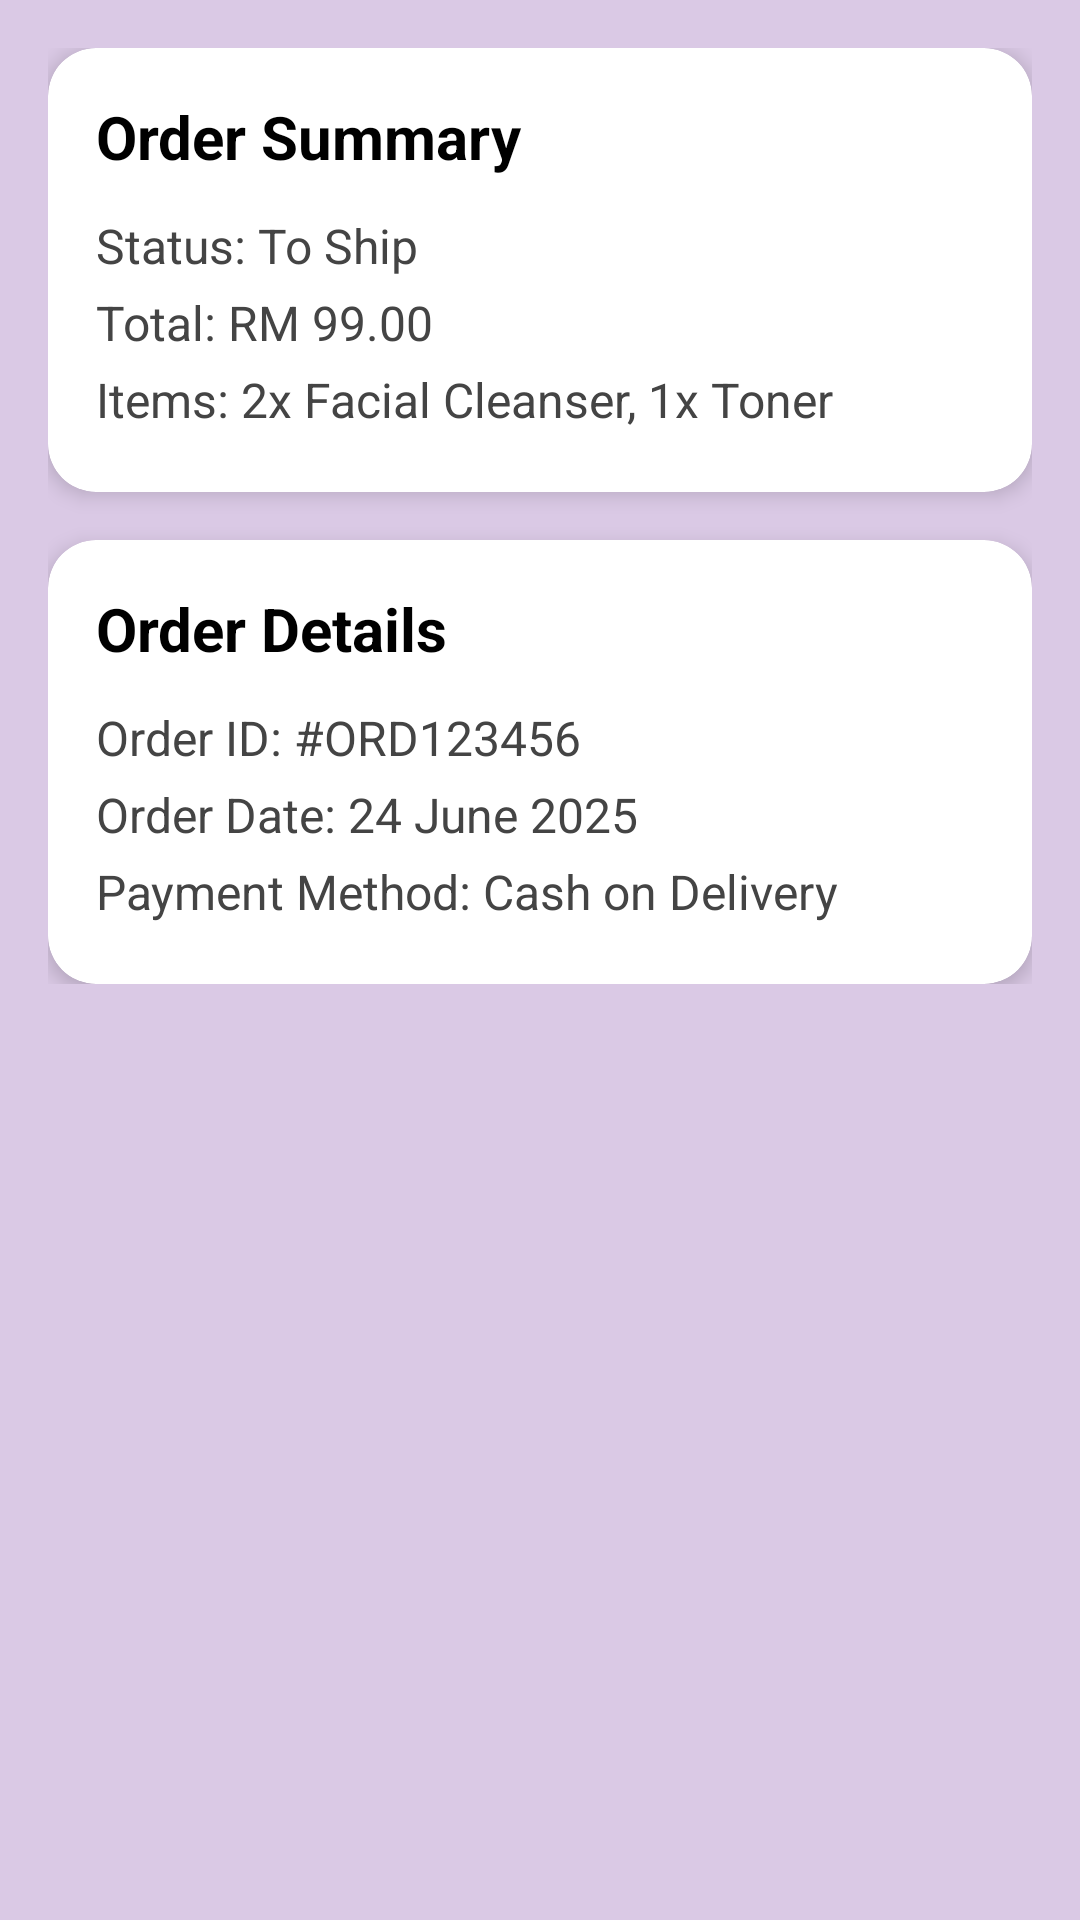

Layout XML and referenced resources for this Android screen:
<!-- AndroidManifest.xml: application theme Theme.GlowGuide -->
<!-- res/layout/activity_order_detail.xml -->
<?xml version="1.0" encoding="utf-8"?>
<ScrollView xmlns:android="http://schemas.android.com/apk/res/android"
    xmlns:app="http://schemas.android.com/apk/res-auto"
    android:layout_width="match_parent"
    android:layout_height="match_parent"
    android:padding="16dp"
    android:background="@color/colorBackground"
    android:fitsSystemWindows="true">

    <LinearLayout
        android:layout_width="match_parent"
        android:layout_height="wrap_content"
        android:orientation="vertical"
        android:paddingBottom="24dp">

        
        <androidx.cardview.widget.CardView
            android:layout_width="match_parent"
            android:layout_height="wrap_content"
            android:layout_marginBottom="16dp"
            app:cardElevation="4dp"
            app:cardCornerRadius="16dp">

            <LinearLayout
                android:layout_width="match_parent"
                android:layout_height="wrap_content"
                android:orientation="vertical"
                android:padding="16dp">

                
                <TextView
                    android:layout_width="match_parent"
                    android:layout_height="wrap_content"
                    android:text="Order Summary"
                    android:textSize="20sp"
                    android:textStyle="bold"
                    android:textColor="#000000"
                    android:layout_marginBottom="12dp" />

                
                <TextView
                    android:id="@+id/tvStatus"
                    android:layout_width="match_parent"
                    android:layout_height="wrap_content"
                    android:text="Status: To Ship"
                    android:textSize="16sp"
                    android:textColor="#444444"
                    android:layout_marginBottom="4dp" />

                
                <TextView
                    android:id="@+id/tvTotal"
                    android:layout_width="match_parent"
                    android:layout_height="wrap_content"
                    android:text="Total: RM 99.00"
                    android:textSize="16sp"
                    android:textColor="#444444"
                    android:layout_marginBottom="4dp" />

                
                <TextView
                    android:id="@+id/tvItemList"
                    android:layout_width="match_parent"
                    android:layout_height="wrap_content"
                    android:text="Items: 2x Facial Cleanser, 1x Toner"
                    android:textSize="16sp"
                    android:textColor="#444444"
                    android:layout_marginBottom="4dp" />
            </LinearLayout>
        </androidx.cardview.widget.CardView>

        
        <androidx.cardview.widget.CardView
            android:layout_width="match_parent"
            android:layout_height="wrap_content"
            app:cardElevation="4dp"
            app:cardCornerRadius="16dp">

            <LinearLayout
                android:layout_width="match_parent"
                android:layout_height="wrap_content"
                android:orientation="vertical"
                android:padding="16dp">

                
                <TextView
                    android:layout_width="match_parent"
                    android:layout_height="wrap_content"
                    android:text="Order Details"
                    android:textSize="20sp"
                    android:textStyle="bold"
                    android:textColor="#000000"
                    android:layout_marginBottom="12dp" />

                
                <TextView
                    android:id="@+id/tvOrderId"
                    android:layout_width="match_parent"
                    android:layout_height="wrap_content"
                    android:text="Order ID: #ORD123456"
                    android:textSize="16sp"
                    android:textColor="#444444"
                    android:layout_marginBottom="4dp" />

                
                <TextView
                    android:id="@+id/tvOrderDate"
                    android:layout_width="match_parent"
                    android:layout_height="wrap_content"
                    android:text="Order Date: 24 June 2025"
                    android:textSize="16sp"
                    android:textColor="#444444"
                    android:layout_marginBottom="4dp" />

                
                <TextView
                    android:id="@+id/tvPaymentMethod"
                    android:layout_width="match_parent"
                    android:layout_height="wrap_content"
                    android:text="Payment Method: Cash on Delivery"
                    android:textSize="16sp"
                    android:textColor="#444444"
                    android:layout_marginBottom="4dp" />

                
                <TextView
                    android:id="@+id/tvCancelReason"
                    android:layout_width="match_parent"
                    android:layout_height="wrap_content"
                    android:text="Reason for Cancellation: Out of stock"
                    android:textStyle="italic"
                    android:textColor="@color/design_default_color_error"
                    android:textSize="16sp"
                    android:visibility="gone"
                    android:layout_marginTop="8dp" />
            </LinearLayout>
        </androidx.cardview.widget.CardView>

    </LinearLayout>
</ScrollView>
<!-- resources referenced by this layout -->
<resources>
  <color name="colorBackground">#dac9e5</color>
  <style name="Theme.GlowGuide" parent="Theme.MaterialComponents.DayNight.NoActionBar">
          <item name="colorPrimary">@color/colorPrimary</item>
          <item name="colorPrimaryVariant">@color/colorPrimaryDark</item>
          <item name="colorSecondary">@color/colorSecondary</item>
          <item name="android:colorBackground">@color/colorBackground</item>
          <item name="android:textColorPrimary">@color/colorHeadingText</item>
      </style>
  <color name="colorPrimary">#522B5B</color>
  <color name="colorPrimaryDark">#190019</color>
  <color name="colorSecondary">#854F6C</color>
  <color name="colorHeadingText">#2B124C</color>
</resources>
